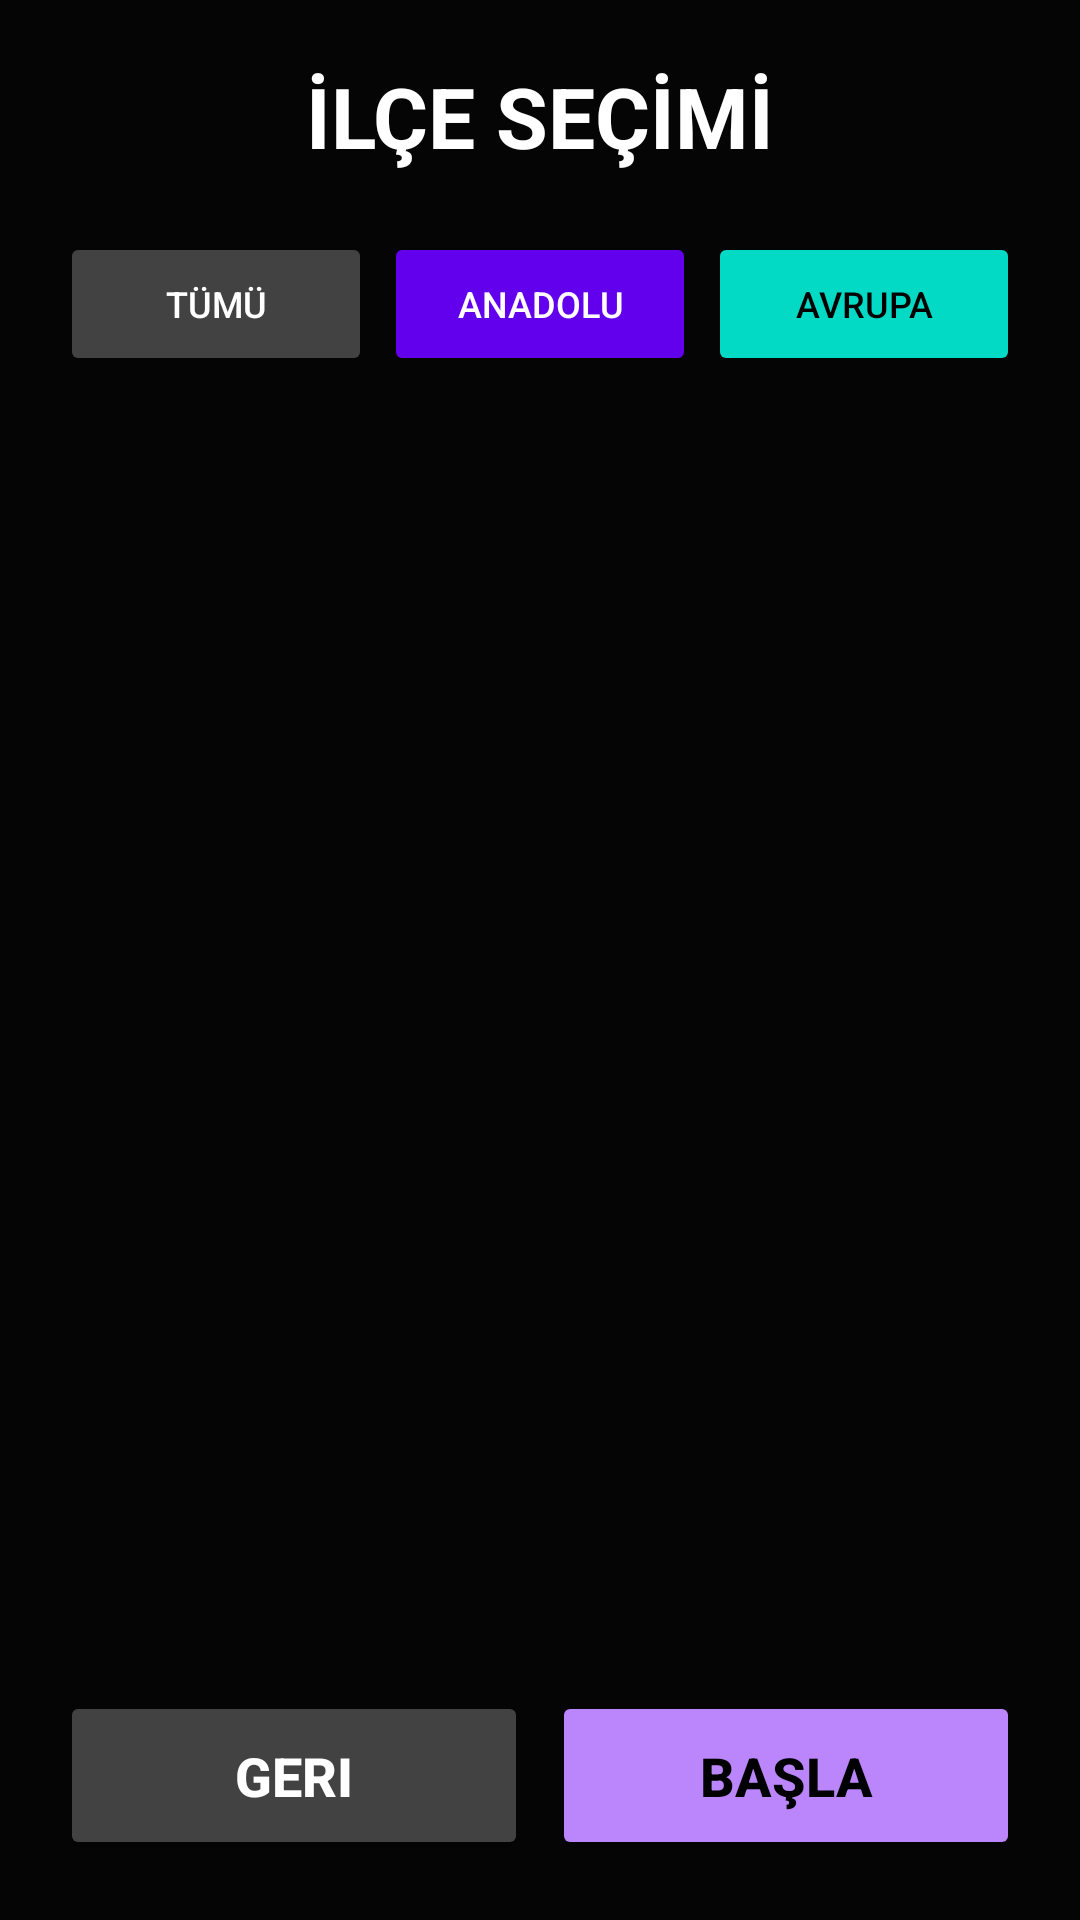

Layout XML and referenced resources for this Android screen:
<!-- AndroidManifest.xml: application theme Theme.AppCompat.NoActionBar -->
<!-- res/layout/activity_district.xml -->
<?xml version="1.0" encoding="utf-8"?>

<FrameLayout
    xmlns:android="http://schemas.android.com/apk/res/android"
    android:layout_width="match_parent"
    android:layout_height="match_parent">

    <ImageView
        android:layout_width="match_parent"
        android:layout_height="match_parent"
        android:scaleType="centerCrop"
        android:src="@drawable/giris" />

    <LinearLayout
        android:layout_width="match_parent"
        android:layout_height="match_parent"
        android:orientation="vertical"
        android:padding="20dp"
        android:background="#E6000000">

        <TextView
            android:layout_width="match_parent"
            android:layout_height="wrap_content"
            android:text="İLÇE SEÇİMİ"
            android:textSize="28sp"
            android:textStyle="bold"
            android:textColor="#FFFFFF"
            android:gravity="center"
            android:layout_marginBottom="20dp"/>

        <LinearLayout
            android:layout_width="match_parent"
            android:layout_height="wrap_content"
            android:orientation="horizontal"
            android:layout_marginBottom="16dp"
            android:weightSum="3">

            <Button
                android:id="@+id/btn_select_all"
                android:layout_width="0dp"
                android:layout_height="wrap_content"
                android:layout_weight="1"
                android:text="Tümü"
                android:textSize="12sp"
                android:layout_marginEnd="4dp"
                android:backgroundTint="#424242"
                android:textColor="#FFFFFF"/>

            <Button
                android:id="@+id/btn_select_anadolu"
                android:layout_width="0dp"
                android:layout_height="wrap_content"
                android:layout_weight="1"
                android:text="Anadolu"
                android:textSize="12sp"
                android:layout_marginEnd="4dp"
                android:backgroundTint="#6200EE"
                android:textColor="#FFFFFF"/>

            <Button
                android:id="@+id/btn_select_avrupa"
                android:layout_width="0dp"
                android:layout_height="wrap_content"
                android:layout_weight="1"
                android:text="Avrupa"
                android:textSize="12sp"
                android:backgroundTint="#03DAC6"
                android:textColor="#000000"/>
        </LinearLayout>

        <ScrollView
            android:layout_width="match_parent"
            android:layout_height="0dp"
            android:layout_weight="1"
            android:scrollbars="none">

            <LinearLayout
                android:id="@+id/district_container"
                android:layout_width="match_parent"
                android:layout_height="wrap_content"
                android:orientation="vertical">
            </LinearLayout>
        </ScrollView>

        
        <LinearLayout
            android:layout_width="match_parent"
            android:layout_height="wrap_content"
            android:orientation="horizontal"
            android:layout_marginTop="16dp"
            android:weightSum="2">

            <Button
                android:id="@+id/btn_back"
                android:layout_width="0dp"
                android:layout_height="wrap_content"
                android:layout_weight="1"
                android:layout_marginEnd="8dp"
                android:backgroundTint="#424242"
                android:padding="16dp"
                android:text="Geri"
                android:textColor="#FFFFFF"
                android:textSize="18sp"
                android:textStyle="bold" />

            <Button
                android:id="@+id/btn_devam"
                android:layout_width="0dp"
                android:layout_height="wrap_content"
                android:layout_weight="1"
                android:backgroundTint="#BB86FC"
                android:padding="16dp"
                android:text="Başla"
                android:textColor="#000000"
                android:textSize="18sp"
                android:textStyle="bold" />
        </LinearLayout>
    </LinearLayout>
</FrameLayout>
<!-- resources referenced by this layout -->
<resources>

</resources>
